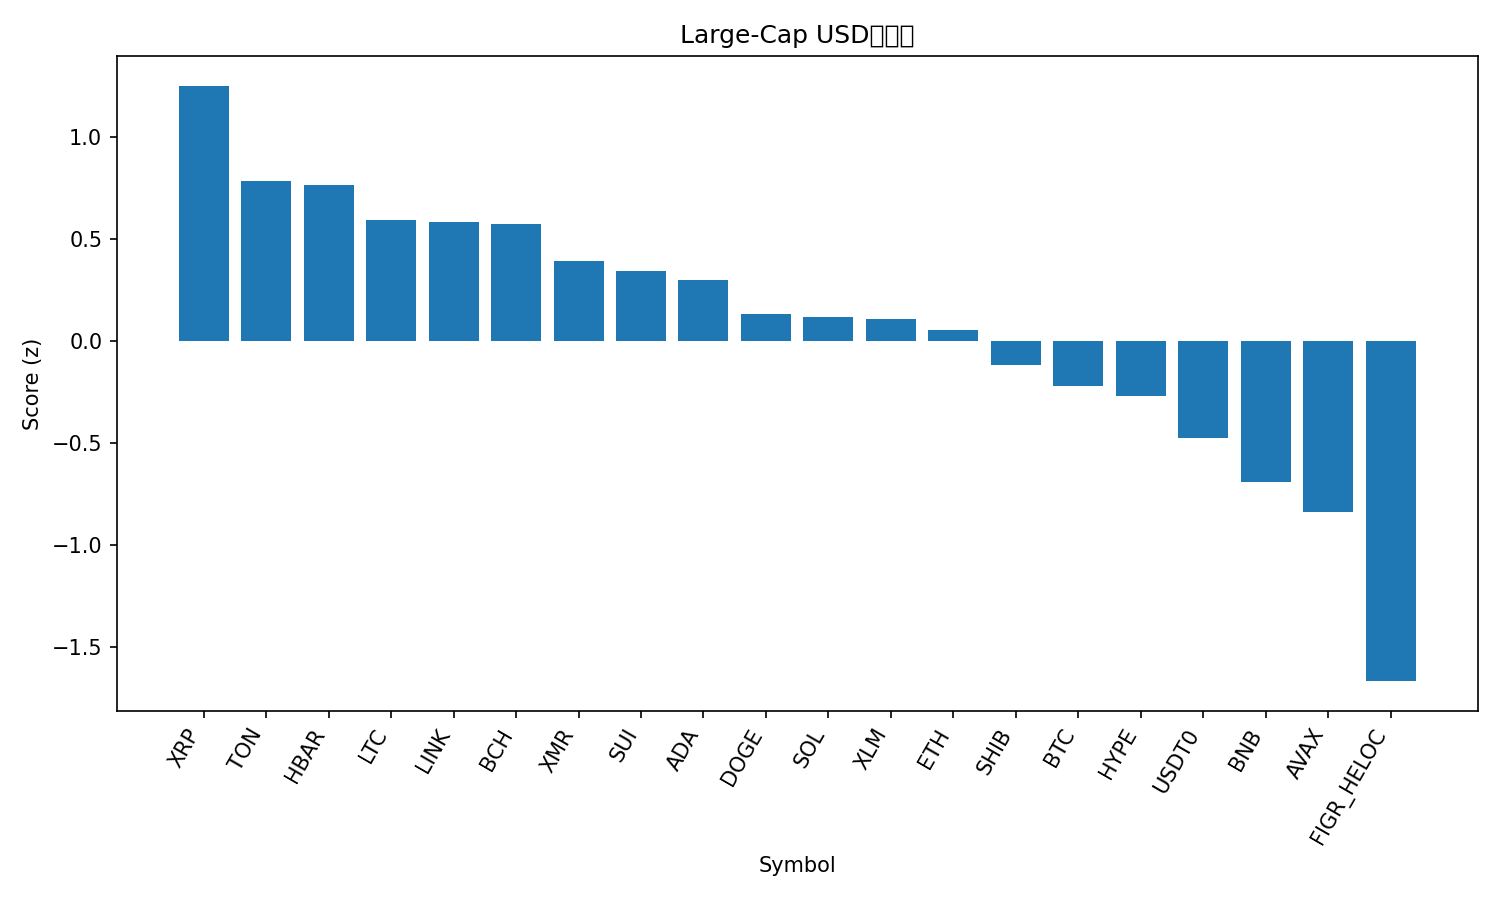

The data file committed next to this chart (first rows):
rank, name, symbol, price, pct_1h, pct_24h, pct_7d, pct_1h_vs_btc, pct_24h_vs_btc, pct_7d_vs_btc, market_cap_rank, market_cap, volume_usd, score
1, XRP, XRP, 2.49, 0.8537, 2.765, 8.108, 0.5737, 3.502, 4.821, 5, 149190078393, 3730533534, 1.252
2, Toncoin, TON, 2.16, 1.304, 0.9258, 1.558, 1.024, 1.663, -1.729, 35, 5448595179, 133026344, 0.7867
3, Hedera, HBAR, 0.1687, 0.9802, 1.041, 5.268, 0.7002, 1.778, 1.981, 30, 7166732790, 226211212, 0.7669
4, Litecoin, LTC, 95.79, 0.5743, 1.238, 6.657, 0.2943, 1.976, 3.369, 29, 7323934391, 527575338, 0.5952
5, Chainlink, LINK, 17.71, 1.045, -0.1555, 6.641, 0.7645, 0.5822, 3.354, 16, 12343173422, 647261345, 0.5839
6, Bitcoin Cash, BCH, 500.2, -0.005898, 2.684, 7.308, -0.2859, 3.422, 4.021, 21, 9977246266, 300569575, 0.5719
7, Monero, XMR, 326, 0.1048, 0.6521, 12.32, -0.1752, 1.39, 9.028, 33, 6003560239, 171072546, 0.3921
8, Sui, SUI, 2.48, 1.236, -0.7922, 2.211, 0.9558, -0.05453, -1.076, 23, 8998212074, 874056169, 0.3445
9, Cardano, ADA, 0.6496, 0.8669, -0.3298, 4.331, 0.5869, 0.4079, 1.044, 11, 23754484014, 1088768707, 0.3009
10, Dogecoin, DOGE, 0.1957, 0.6515, -0.7703, 6.268, 0.3715, -0.0326, 2.981, 9, 29648715529, 1506895358, 0.1337
11, Solana, SOL, 191.3, 0.7656, -0.9039, 4.831, 0.4856, -0.1662, 1.543, 6, 105122574701, 6152257876, 0.1203
12, Stellar, XLM, 0.3152, 0.626, -0.1901, 3.254, 0.346, 0.5476, -0.03312, 20, 10096154775, 182448108, 0.1088
13, Ethereum, ETH, 3897, 0.6121, -0.4357, 2.611, 0.3321, 0.302, -0.6765, 2, 470841192081, 32889114837, 0.05551
14, Shiba Inu, SHIB, 1.011e-05, 0.4754, -0.7461, 3.659, 0.1954, -0.008389, 0.3718, 34, 5955821368, 120181621, -0.1171
15, Bitcoin, BTC, 110337, 0.28, -0.7377, 3.287, 0.0, 0.0, 0.0, 1, 2201456647898, 52952109449, -0.218
16, Hyperliquid, HYPE, 38.95, 0.2468, -2.07, 10.59, -0.03315, -1.332, 7.301, 18, 10550176742, 371360239, -0.2678
17, USDT0, USDT0, 1.0, -0.003154, -0.06494, -0.09143, -0.2831, 0.6727, -3.379, 31, 7087107835, 413309442, -0.4735
18, BNB, BNB, 1104, 0.3808, -2.65, 2.928, 0.1009, -1.912, -0.3588, 4, 153766045498, 2771731302, -0.6887
19, Avalanche, AVAX, 19.27, 0.4379, -2.216, -3.059, 0.1579, -1.478, -6.346, 27, 8220422429, 475091658, -0.8392
20, Figure Heloc, FIGR_HELOC, 0.9965, -1.261, -0.3849, -4.447, -1.541, 0.3528, -7.734, 15, 13195851445, 22132690, -1.667
21, TRON, TRX, 0.3035, -0.2792, -4.288, -1.787, -0.5592, -3.55, -5.074, 10, 28734603817, 931628434, -1.803
